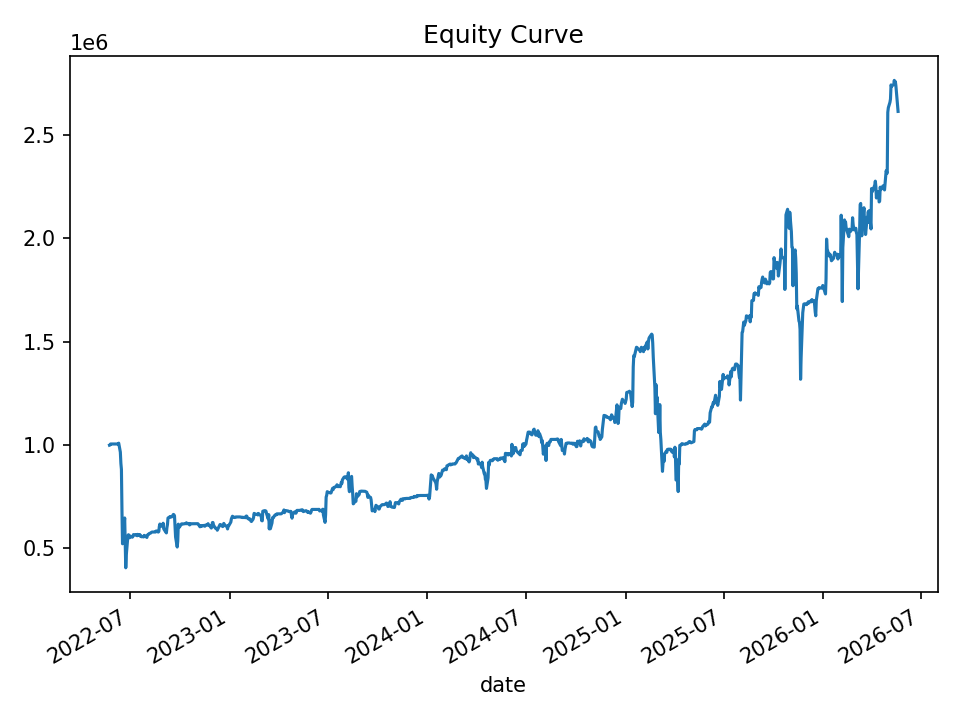

The table this chart was drawn from, first rows:
date, equity, cash_realized, open_positions, gross_exposure, exposure_pct
2022-05-24, 998752, 1000000, 1, 99958, 0.1001
2022-05-25, 999619, 1000000, 2, 199829, 0.1999
2022-05-26, 1004666, 1004666, 0, 0.0, 0.0
2022-05-27, 1004666, 1004666, 0, 0.0, 0.0
2022-05-31, 1004666, 1004666, 0, 0.0, 0.0
2022-06-01, 1004666, 1004666, 0, 0.0, 0.0
2022-06-02, 1004666, 1004666, 0, 0.0, 0.0
2022-06-03, 1004666, 1004666, 0, 0.0, 0.0
2022-06-06, 1004666, 1004666, 0, 0.0, 0.0
2022-06-07, 1004666, 1004666, 0, 0.0, 0.0
2022-06-08, 1004666, 1004666, 0, 0.0, 0.0
2022-06-09, 1004666, 1004666, 0, 0.0, 0.0
2022-06-10, 1008529, 1004666, 3, 301457, 0.2989
2022-06-13, 965380, 1004666, 11, 1089377, 1.128
2022-06-14, 910805, 1004666, 32, 3033994, 3.331
2022-06-15, 881891, 1004635, 35, 3284985, 3.725
2022-06-16, 680743, 1004635, 41, 3698004, 5.432
2022-06-17, 521886, 1004635, 45, 3911392, 7.495
2022-06-21, 646889, 1010560, 41, 3418533, 5.285
2022-06-22, 513485, 1010560, 41, 3418533, 6.658
2022-06-23, 405764, 1001391, 38, 3132825, 7.721
2022-06-24, 468445, 969576, 33, 2670537, 5.701
2022-06-27, 561363, 639339, 5, 415616, 0.7404
2022-06-28, 565741, 592257, 2, 142786, 0.2524
2022-06-29, 563072, 592257, 3, 199180, 0.3537
2022-06-30, 551121, 592257, 3, 199180, 0.3614
2022-07-01, 558591, 592257, 7, 420143, 0.7521
2022-07-05, 553861, 605264, 5, 309959, 0.5596
2022-07-06, 556212, 604559, 3, 198470, 0.3568
2022-07-07, 565847, 574909, 1, 46506, 0.08219
2022-07-08, 566491, 574909, 1, 46506, 0.0821
2022-07-11, 564651, 574909, 1, 46506, 0.08236
2022-07-12, 564191, 574909, 1, 46506, 0.08243
2022-07-13, 566738, 574909, 4, 215684, 0.3806
2022-07-14, 560859, 580131, 3, 159380, 0.2842
2022-07-15, 567505, 571226, 5, 282231, 0.4973
2022-07-18, 562207, 573551, 4, 225810, 0.4016
2022-07-19, 566711, 574611, 4, 225705, 0.3983
2022-07-20, 558586, 574611, 4, 225705, 0.4041
2022-07-21, 559535, 574611, 5, 281617, 0.5033
2022-07-22, 555897, 574611, 5, 281617, 0.5066
2022-07-25, 557122, 563838, 5, 279969, 0.5025
2022-07-26, 555093, 563570, 4, 222698, 0.4012
2022-07-27, 562691, 567965, 6, 335216, 0.5957
2022-07-28, 559687, 567965, 6, 335216, 0.5989
2022-07-29, 559482, 570513, 5, 279120, 0.4989
2022-08-01, 552509, 570620, 4, 223579, 0.4047
2022-08-02, 564125, 574591, 2, 111963, 0.1985
2022-08-03, 566305, 566305, 0, 0.0, 0.0
2022-08-04, 566631, 566305, 1, 56614, 0.09991
2022-08-05, 571375, 567433, 2, 113830, 0.1992
2022-08-08, 573872, 569568, 2, 114012, 0.1987
2022-08-09, 576491, 576491, 0, 0.0, 0.0
2022-08-10, 578085, 576491, 1, 57546, 0.09955
2022-08-11, 578847, 578847, 0, 0.0, 0.0
2022-08-12, 578847, 578847, 0, 0.0, 0.0
2022-08-15, 578847, 578847, 0, 0.0, 0.0
2022-08-16, 578847, 578847, 0, 0.0, 0.0
2022-08-17, 578847, 578847, 0, 0.0, 0.0
2022-08-18, 583637, 578847, 1, 57880, 0.09917
... 940 more rows
